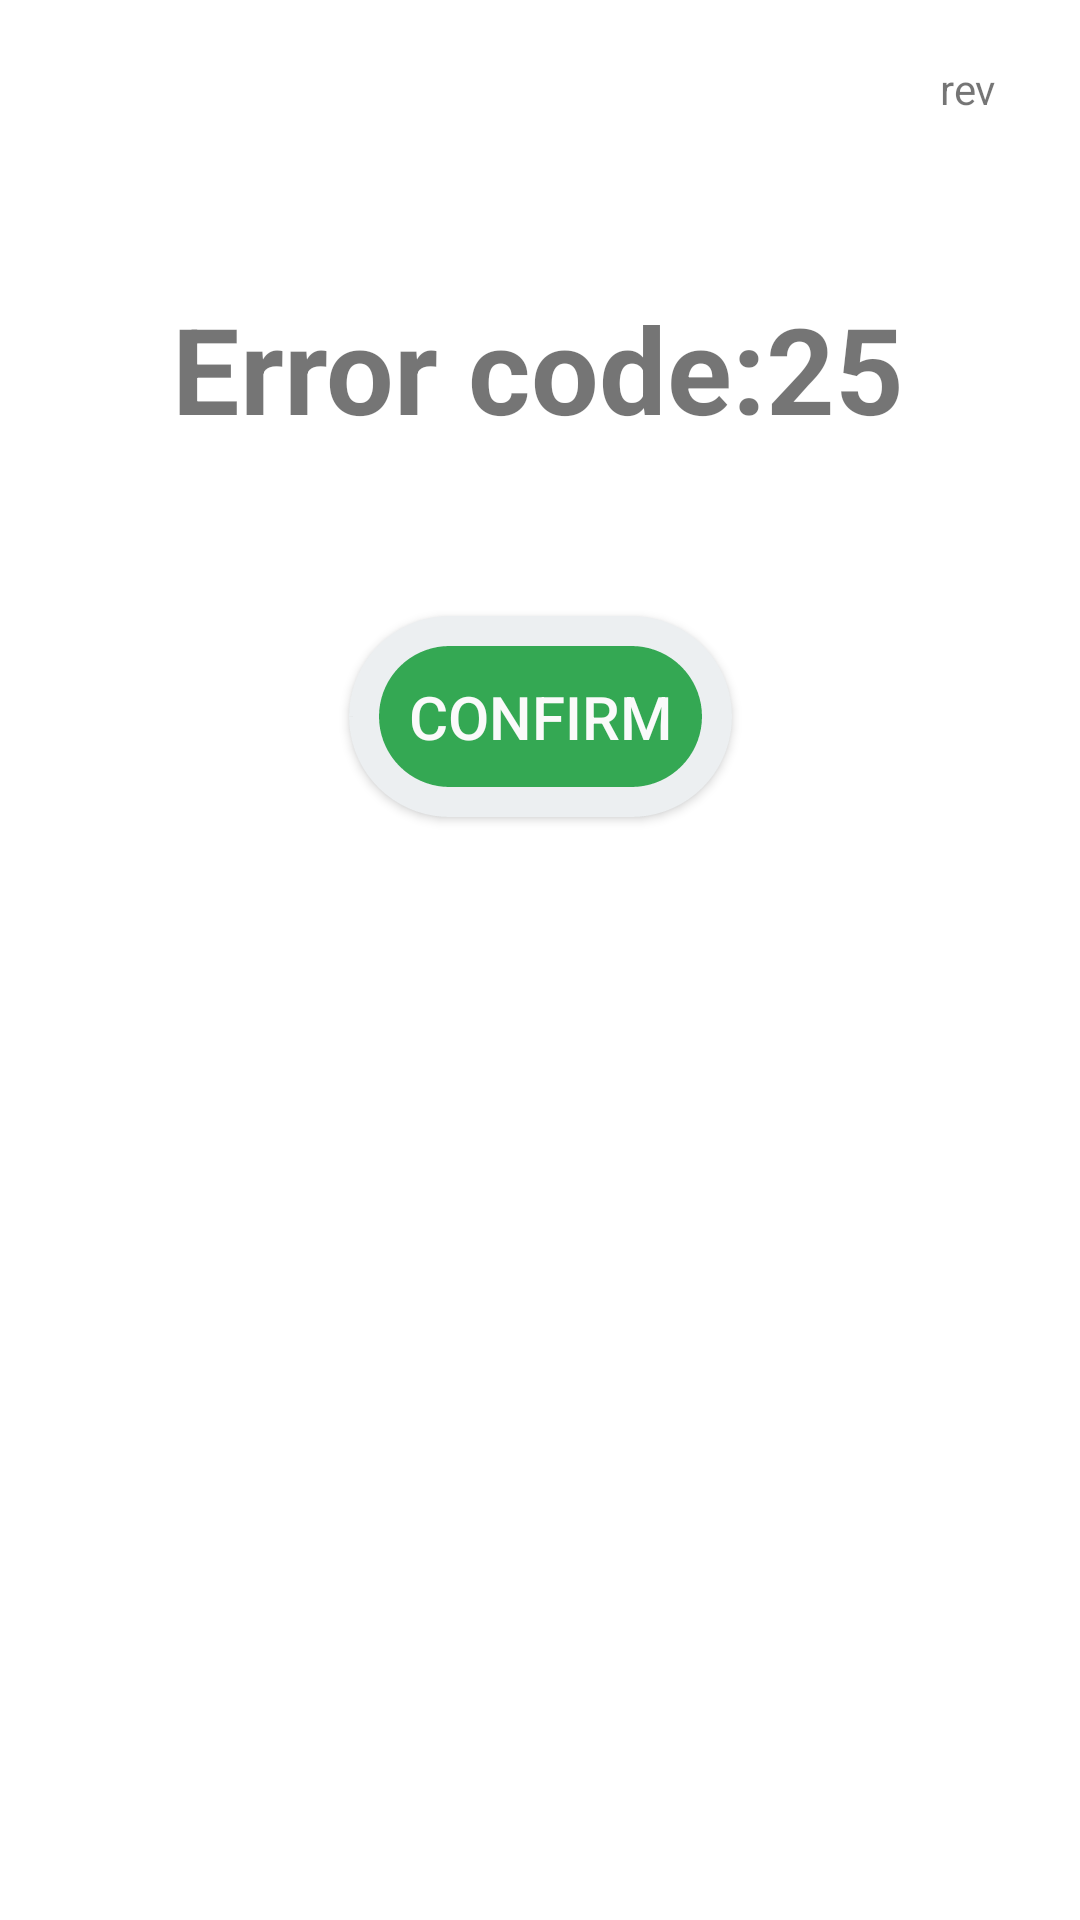

The Android layout XML behind this screen, and the referenced resources:
<!-- AndroidManifest.xml: application theme Theme.K9_PxZ -->
<!-- res/layout/layout_emergency_stop.xml -->
<?xml version="1.0" encoding="utf-8"?>
<androidx.constraintlayout.widget.ConstraintLayout xmlns:android="http://schemas.android.com/apk/res/android"
    xmlns:app="http://schemas.android.com/apk/res-auto"
    xmlns:tools="http://schemas.android.com/tools"
    android:layout_width="match_parent"
    android:layout_height="match_parent"
    android:padding="20dp">

    <ImageView
        android:id="@+id/imageView13"
        android:layout_width="wrap_content"
        android:layout_height="wrap_content"
        android:layout_marginTop="44dp"
        app:layout_constraintEnd_toEndOf="parent"
        app:layout_constraintStart_toStartOf="parent"
        app:layout_constraintTop_toTopOf="parent"
        app:srcCompat="@drawable/ic_baseline_warning_64" />

    <TextView
        android:id="@+id/tvEmergencyStop"
        android:layout_width="wrap_content"
        android:layout_height="wrap_content"
        android:layout_marginTop="32dp"
        android:text="@string/string_alarm_emergency_stop"
        android:textSize="@dimen/dim_text_dialog_siderail"
        android:textStyle="bold"
        app:layout_constraintEnd_toEndOf="parent"
        app:layout_constraintHorizontal_bias="0.495"
        app:layout_constraintStart_toStartOf="parent"
        app:layout_constraintTop_toBottomOf="@+id/imageView13" />

    <Button
        android:id="@+id/btnEmegStopConfirm"
        android:layout_width="wrap_content"
        android:layout_height="wrap_content"
        android:layout_marginTop="56dp"
        android:background="@drawable/btn_main"
        android:text="@string/string_btn_SR_confirm"
        android:textColor="@color/colorFla"
        android:textSize="20sp"
        app:layout_constraintEnd_toEndOf="parent"
        app:layout_constraintStart_toStartOf="parent"
        app:layout_constraintTop_toBottomOf="@+id/tvEmergencyStop" />

    <TextView
        android:id="@+id/tvEmergStopRev"
        android:layout_width="wrap_content"
        android:layout_height="wrap_content"
        android:layout_marginEnd="8dp"
        android:text="rev"
        app:layout_constraintEnd_toEndOf="parent"
        app:layout_constraintTop_toTopOf="parent" />
</androidx.constraintlayout.widget.ConstraintLayout>
<!-- resources referenced by this layout -->
<resources>
  <color name="colorFla">#FAFAFA</color>
  <dimen name="dim_text_dialog_siderail">40sp</dimen>
  <!-- drawable btn_main (drawable) -->
  <?xml version="1.0" encoding="utf-8"?>
  <selector xmlns:android="http://schemas.android.com/apk/res/android">
      <item android:state_pressed="false">
  
          <shape android:shape="rectangle">
              <corners android:radius="1000dp" />
              <stroke android:width="10dp" android:color="@color/colorBlueGrey" android:dashWidth="5dp" />
              <padding android:top="20dp" android:bottom="20dp" android:left="20dp" android:right="20dp"></padding>
  
              <solid android:color="@color/googleGreen" />
              <size android:height="60dp" android:width="60dp" />
  
          </shape>
      </item>
      <item android:state_pressed="true">
          <shape android:shape="rectangle">
              <corners android:radius="1000dp" />
              <stroke android:width="2dp" />
              <stroke android:width="10dp" android:color="@color/greenDark" android:dashWidth="5dp" />
              <padding android:top="20dp" android:bottom="20dp" android:left="20dp" android:right="20dp"></padding>
              <solid android:color="@color/colorWhite" />
              <size android:height="60dp" android:width="60dp" />
          </shape>
      </item>
      <item android:state_enabled="false">
          <shape android:shape="rectangle">
              <corners android:radius="1000dp" />
              <stroke android:width="2dp" />
              <stroke android:width="10dp" android:color="@color/colorAmber" android:dashWidth="5dp" />
              <padding android:top="20dp" android:bottom="20dp" android:left="20dp" android:right="20dp"></padding>
              <solid android:color="@color/colorWhite" />
              <size android:height="60dp" android:width="60dp" />
          </shape>
      </item>
  </selector>
  <string name="string_alarm_emergency_stop">Error code:25 </string>
  <string name="string_btn_SR_confirm">Confirm</string>
  <style name="Theme.K9_PxZ" parent="Theme.MaterialComponents.DayNight.DarkActionBar">
          
          <item name="colorPrimary">@color/purple_500</item>
          <item name="colorPrimaryVariant">@color/purple_700</item>
          <item name="colorOnPrimary">@color/white</item>
          
          <item name="colorSecondary">@color/teal_200</item>
          <item name="colorSecondaryVariant">@color/teal_700</item>
          <item name="colorOnSecondary">@color/black</item>
          
          <item name="android:statusBarColor" tools:targetApi="l">?attr/colorPrimaryVariant</item>
          
      </style>
  <color name="colorBlueGrey">#ECEFF1</color>
  <color name="googleGreen">#34a853</color>
  <color name="greenDark">#087f23</color>
  <color name="colorWhite">#FFFFFF</color>
  <color name="colorAmber">#ffc107</color>
  <color name="purple_500">#FF6200EE</color>
  <color name="purple_700">#FF3700B3</color>
  <color name="white">#FFFFFFFF</color>
  <color name="teal_200">#FF03DAC5</color>
  <color name="teal_700">#FF018786</color>
  <color name="black">#FF000000</color>
</resources>
